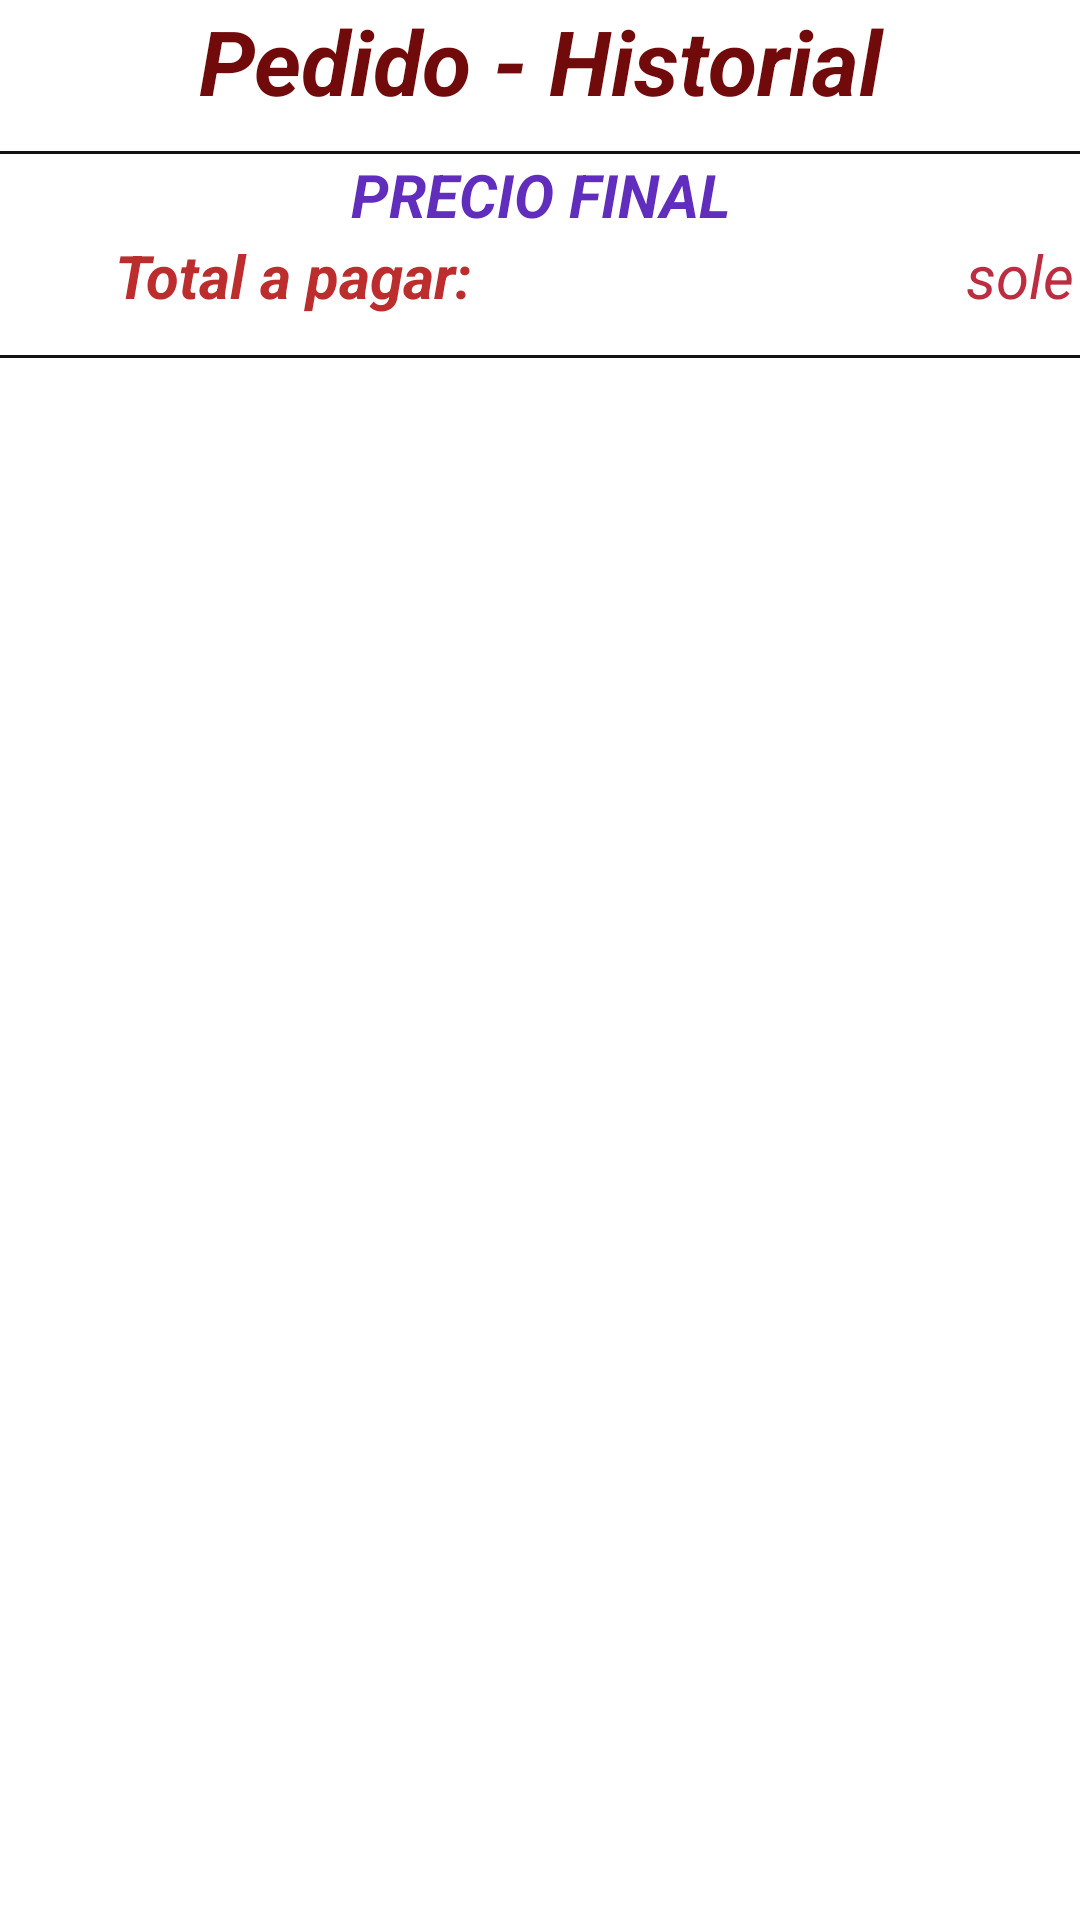

Layout XML and referenced resources for this Android screen:
<!-- AndroidManifest.xml: application theme Theme.TIENDA -->
<!-- res/layout/activity_usuario_historial_producto.xml -->
<?xml version="1.0" encoding="utf-8"?>
<RelativeLayout
    xmlns:android="http://schemas.android.com/apk/res/android"
    xmlns:app="http://schemas.android.com/apk/res-auto"
    xmlns:tools="http://schemas.android.com/tools"
    android:layout_width="match_parent"
    android:layout_height="match_parent"
    tools:context=".UsuarioHistorialProductoActivity">

    <LinearLayout
        android:layout_width="match_parent"
        android:layout_height="wrap_content"
        android:orientation="vertical"
        android:id="@+id/ly"
        app:layout_constraintStart_toStartOf="parent"
        app:layout_constraintTop_toTopOf="parent">

        <TextView
            android:layout_width="match_parent"
            android:layout_height="wrap_content"
            android:text="Pedido - Historial"
            android:textAlignment="center"
            android:layout_gravity="center_horizontal"
            android:textSize="30dp"
            android:textStyle="italic|bold"
            android:textColor="#710A0A"
            />

        <View
            android:layout_width="match_parent"
            android:layout_height="1dp"
            android:layout_marginTop="10dp"
            android:background="#121111"/>

        <TextView
            android:layout_width="match_parent"
            android:layout_height="wrap_content"
            android:text="PRECIO FINAL"
            android:textAlignment="center"
            android:layout_gravity="center_horizontal"
            android:textSize="20dp"
            android:textStyle="italic|bold"
            android:textColor="#602DBC"
            />
        <LinearLayout
            android:layout_width="match_parent"
            android:layout_height="30dp"
            android:orientation="horizontal">
            <TextView
                android:layout_width="200dp"
                android:layout_height="wrap_content"
                android:text="Total a pagar: "
                android:textAlignment="center"
                android:layout_gravity="center_horizontal"
                android:textSize="20dp"
                android:textStyle="italic|bold"
                android:textColor="#BC2D2D"
                />
            <LinearLayout
                android:layout_width="match_parent"
                android:layout_height="30dp"
                android:orientation="horizontal">
                <TextView
                    android:id="@+id/precio_final"
                    android:layout_width="120dp"
                    android:layout_height="wrap_content"
                    android:text=""
                    android:textAlignment="center"
                    android:layout_gravity="center_horizontal"
                    android:textSize="20dp"
                    android:textStyle="italic|bold"
                    android:textColor="#602DBC"
                    />

                <TextView
                    android:layout_width="match_parent"
                    android:layout_height="wrap_content"
                    android:text="soles"
                    android:textAlignment="center"
                    android:layout_gravity="center_horizontal"
                    android:textSize="20dp"
                    android:textStyle="italic"
                    android:textColor="#BC2D42"
                    />
            </LinearLayout>
        </LinearLayout>

        <View
            android:layout_width="match_parent"
            android:layout_height="1dp"
            android:layout_marginTop="10dp"
            android:background="#121111"/>



    </LinearLayout>

    <androidx.recyclerview.widget.RecyclerView
        android:id="@+id/recyclerPedido"
        android:layout_width="match_parent"
        android:layout_height="wrap_content"
        android:layout_marginTop="5dp"
        app:layout_constraintBottom_toBottomOf="parent"
        app:layout_constraintEnd_toEndOf="parent"
        app:layout_constraintStart_toStartOf="parent"
        android:layout_below="@id/ly"

        />

</RelativeLayout>
<!-- resources referenced by this layout -->
<resources>
  <style name="Theme.TIENDA" parent="Theme.MaterialComponents.DayNight.DarkActionBar">
          
          <item name="colorPrimary">@color/purple_500</item>
          <item name="colorPrimaryVariant">@color/purple_700</item>
          <item name="colorOnPrimary">@color/white</item>
          
          <item name="colorSecondary">@color/teal_200</item>
          <item name="colorSecondaryVariant">@color/teal_700</item>
          <item name="colorOnSecondary">@color/black</item>
          
          <item name="android:statusBarColor" tools:targetApi="l">?attr/colorPrimaryVariant</item>
          
      </style>
  <!-- not gathered from this repository: default colours our renderer supplied (Android Studio template values) -->
  <color name="purple_500">#FF6200EE</color>
  <color name="purple_700">#FF3700B3</color>
  <color name="teal_200">#FF03DAC5</color>
  <color name="teal_700">#FF018786</color>
  <color name="black">#FF000000</color>
  <color name="white">#FFFFFFFF</color>
</resources>
